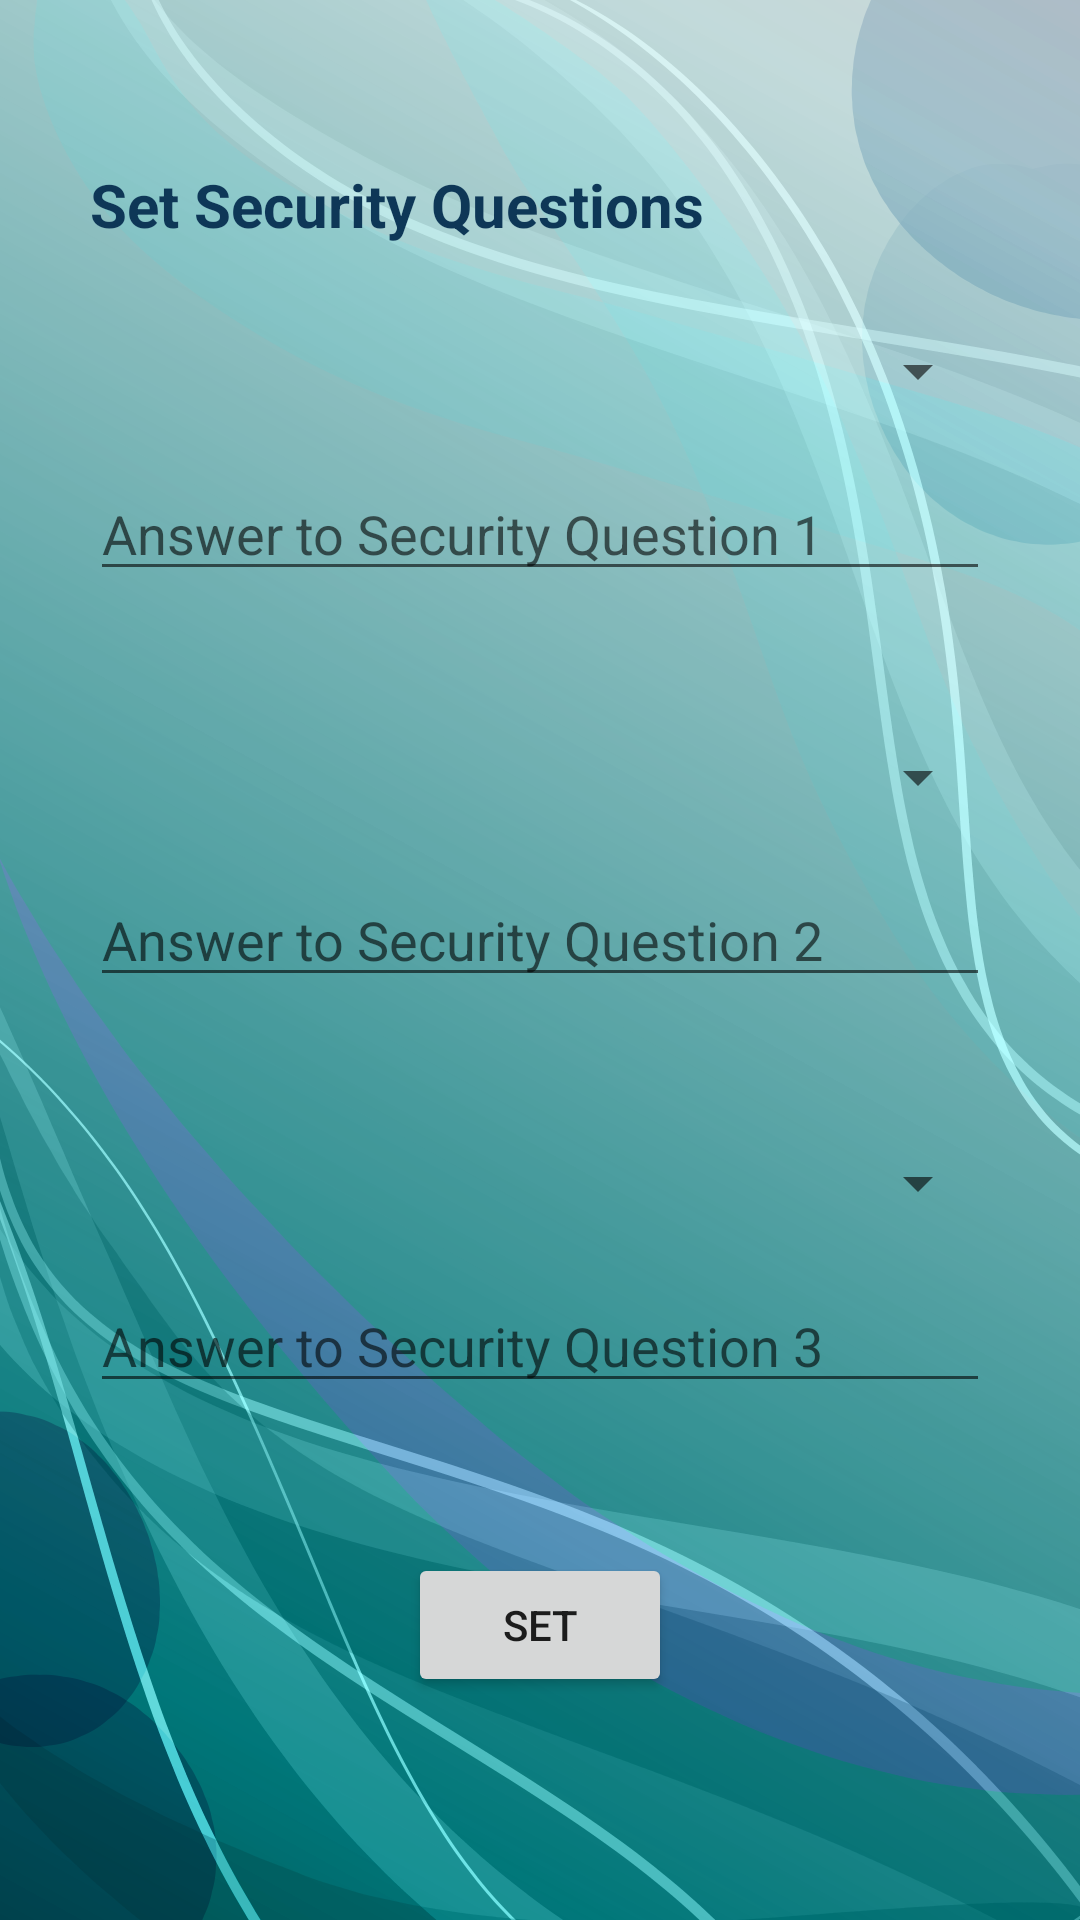

The Android layout XML behind this screen, and the referenced resources:
<!-- AndroidManifest.xml: application theme Theme.UBSAndroidApplication -->
<!-- res/layout/activity_registration_set_security_questions.xml -->
<?xml version="1.0" encoding="utf-8"?>
<androidx.constraintlayout.widget.ConstraintLayout xmlns:android="http://schemas.android.com/apk/res/android"
    xmlns:app="http://schemas.android.com/apk/res-auto"
    xmlns:tools="http://schemas.android.com/tools"

    android:layout_width="match_parent"
    android:layout_height="match_parent"


    android:orientation="vertical"
    android:paddingLeft="30dp"
    android:paddingRight="30dp"
    android:background="@drawable/ubs2"

    tools:context=".RegistrationSetSecurityQuestions">

    <TextView
        android:id="@+id/RegisSetSQTitle"
        android:layout_width="match_parent"
        android:layout_height="wrap_content"

        android:text="Set Security Questions"
        android:textColor="@color/ubstext"
        android:textSize="20sp"
        android:textStyle="bold"

        android:layout_marginTop="150dp"

        app:layout_constraintBottom_toTopOf="@id/RegisSQ1_spinner"
        app:layout_constraintLeft_toLeftOf="parent"
        app:layout_constraintTop_toTopOf="parent"
        app:layout_constraintRight_toRightOf="parent"

        app:layout_constraintVertical_chainStyle="packed"
        />


    <Spinner
        android:id="@+id/RegisSQ1_spinner"
        android:layout_width="match_parent"
        android:layout_height="wrap_content"

        android:layout_marginTop="30dp"
        android:layout_marginBottom="20dp"

        app:layout_constraintBottom_toTopOf="@id/RegisSQ1Answer"
        app:layout_constraintLeft_toLeftOf="parent"


        app:layout_constraintRight_toRightOf="parent"
        app:layout_constraintTop_toBottomOf="@id/RegisSetSQTitle"

        />



    <EditText
        android:id="@+id/RegisSQ1Answer"
        android:layout_width="0dp"
        android:layout_height="wrap_content"
        android:password="true"

        android:hint="Answer to Security Question 1"


        android:layout_marginBottom="50dp"

        app:layout_constraintBottom_toTopOf="@id/RegisSQ2_spinner"
        app:layout_constraintLeft_toLeftOf="parent"

        app:layout_constraintRight_toRightOf="parent"
        app:layout_constraintTop_toBottomOf="@id/RegisSQ1_spinner"
        />

    <Spinner
        android:id="@+id/RegisSQ2_spinner"
        android:layout_width="match_parent"
        android:layout_height="wrap_content"

        android:layout_marginBottom="20dp"

        app:layout_constraintBottom_toTopOf="@id/RegisSQ2Answer"
        app:layout_constraintLeft_toLeftOf="parent"

        app:layout_constraintRight_toRightOf="parent"
        app:layout_constraintTop_toBottomOf="@id/RegisSQ1Answer"


        />

    <EditText
        android:id="@+id/RegisSQ2Answer"
        android:layout_width="0dp"
        android:layout_height="wrap_content"
        android:password="true"

        android:hint="Answer to Security Question 2"

        android:layout_marginBottom="50dp"

        app:layout_constraintBottom_toTopOf="@id/RegisSQ3_spinner"
        app:layout_constraintLeft_toLeftOf="parent"

        app:layout_constraintRight_toRightOf="parent"
        app:layout_constraintTop_toBottomOf="@id/RegisSQ2_spinner"
        />

    <Spinner
        android:id="@+id/RegisSQ3_spinner"
        android:layout_width="match_parent"
        android:layout_height="wrap_content"



        android:layout_marginBottom="20dp"

        app:layout_constraintBottom_toTopOf="@id/RegisSQ3Answer"
        app:layout_constraintLeft_toLeftOf="parent"

        app:layout_constraintRight_toRightOf="parent"
        app:layout_constraintTop_toBottomOf="@id/RegisSQ2Answer"


        />

    <EditText
        android:id="@+id/RegisSQ3Answer"
        android:layout_width="0dp"
        android:layout_height="wrap_content"
        android:password="true"

        android:hint="Answer to Security Question 3"



        app:layout_constraintBottom_toTopOf="@id/RegisSetButton"
        app:layout_constraintLeft_toLeftOf="parent"

        app:layout_constraintRight_toRightOf="parent"
        app:layout_constraintTop_toBottomOf="@id/RegisSQ3_spinner"
        />


    <Button
        android:id="@+id/RegisSetButton"
        android:layout_width="wrap_content"
        android:layout_height="wrap_content"

        android:text="Set"

        app:layout_constraintBottom_toBottomOf="parent"
        app:layout_constraintLeft_toLeftOf="parent"

        android:layout_marginTop="50dp"
        android:layout_marginBottom="170dp"

        app:layout_constraintRight_toRightOf="parent"
        app:layout_constraintTop_toBottomOf="@id/RegisSQ3Answer"
        />

</androidx.constraintlayout.widget.ConstraintLayout>
<!-- resources referenced by this layout -->
<resources>
  <color name="ubstext">#0e3757</color>
  <!-- drawable ubs2: png bitmap (drawable, 420600 bytes) -->
  <style name="Theme.UBSAndroidApplication" parent="Theme.MaterialComponents.DayNight.DarkActionBar">
          
          <item name="colorPrimary">@color/purple_500</item>
          <item name="colorPrimaryVariant">@color/purple_700</item>
          <item name="colorOnPrimary">@color/white</item>
          
          <item name="colorSecondary">@color/teal_200</item>
          <item name="colorSecondaryVariant">@color/teal_700</item>
          <item name="colorOnSecondary">@color/black</item>
          
          <item name="android:statusBarColor" tools:targetApi="l">?attr/colorPrimaryVariant</item>
          
      </style>
  <color name="purple_500">#FF6200EE</color>
  <color name="purple_700">#FF3700B3</color>
  <color name="white">#FFFFFFFF</color>
  <color name="teal_200">#FF03DAC5</color>
  <color name="teal_700">#FF018786</color>
  <color name="black">#FF000000</color>
</resources>
